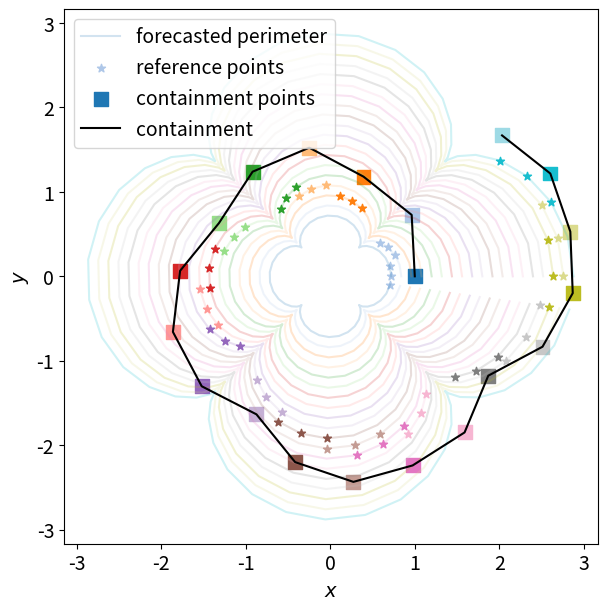

Write Python code to recreate this figure.
import numpy as np
from matplotlib import pyplot as plt
plt.rcParams.update({'font.size': 14})

# Manuchehr Aminian
# June 11, 2026

####################
# toy model of spread. Can replace this with any callable function which 
# returns X_forecast, an n-by-2 array of the next perimeter.
R0 = 0.5
th = np.arange(0,2*np.pi, 0.1)
x_forecast = lambda tv: (R0+tv)*(np.cos(th) + 0.2*np.cos(5*th))
y_forecast = lambda tv: (R0+tv)*(np.sin(th) + 0.2*np.sin(5*th))
X_forecast = lambda tv: np.vstack([x_forecast(tv), y_forecast(tv)]).T
#############

# containment alg params.
gamma = 2*np.pi +1 # containment speed


dt = 0.1 # right now: time for construction of a "barrier"...?
ts = np.arange(0,2,dt) # for loop and vis; not important

#
num_pts = 3 # number of nearest perimeter points to use for determining directions.
target_dist = 0.4 # ideal distance from local perim (absolute units). idk choice
sigma = 10*gamma*dt # falloff parameter in weighting parallel and perp directions for containment. idk
r = np.zeros((len(ts), 2))
r[0] = [1,0]
dr = np.array([0,1]) # initial direction, or prior direction while in loop. idk if it matters much.

################
#


fig,ax = plt.subplots(constrained_layout=True, figsize=(6,6))

for i_ in range(1,len(ts)):

    #ax.plot(xt,yt, marker='.', c=plt.cm.tab20(i_))
    
    # In general: these are replaced by an array X of points on the fire 
    # perimeter based on any forecasting model.
    t = ts[i_]
    X = X_forecast(t)
    
    # get the nearest point on perimeter and head towards it, a constant number 
    # distance away from the perimeter center
    closest_pts = np.argsort(np.linalg.norm(X-r[i_-1],2,axis=1))

    X_center = np.mean(X, axis=0)
    X_near = X[closest_pts[:num_pts]]
    nearest_bdry = np.mean(X_near, axis=0)
    
    u,s,vh = np.linalg.svd(X_near - nearest_bdry)
    parallel_idx = np.argsort(s) # smallest to largest singular values
    
    #
    parallel_dir = vh[parallel_idx[1],:]
    perp_dir = vh[parallel_idx[0],:]
    
    #
    curr_dist = np.linalg.norm(r[i_-1] - nearest_bdry)

    parallel_vec = np.sign(np.dot(parallel_dir, dr)) * parallel_dir
    # note the minus sign...
    perp_vec = -np.sign(np.dot(perp_dir,r[i_-1] - nearest_bdry)) * perp_dir
    
    
    # magic weighting; want this 1 if we are at the ideal distance; 0 if not close.
    # in theory the perp vec is chosen so it corrects for the direction either way. 
    # outwards if too close; inwards if too far.
    # 
    # I think this weighting is the most subtle part: technically
    # the current version is a 'forward euler' style update; 
    # a step is weighted based on current distance, rather than 
    # what the gap in distances *would be* after a step.
    # TODO: Some kind of rootfinding heuristic would be needed to stabilize.
    alpha = np.exp(-(curr_dist-target_dist)**2/sigma**2)
    
    # identify unit direction of travel based on weighting
    direction = alpha*parallel_vec + np.sqrt(1-alpha**2)*perp_vec
    
    # select next containment point (hence line segment)
    r[i_] = r[i_-1] + dt*gamma*direction
    
    # plot for fun
    if i_==1:
        # label once
        ax.plot(X[:,0],X[:,1], c=plt.cm.tab20(i_-1), alpha=0.2, label='forecasted perimeter')
        ax.scatter(X[closest_pts[:num_pts],0], X[closest_pts[:num_pts],1], c=[plt.cm.tab20(i_)], marker='*', label='reference points')
    else:
        ax.plot(X[:,0],X[:,1], c=plt.cm.tab20(i_-1), alpha=0.2)
        ax.scatter(X[closest_pts[:num_pts],0], X[closest_pts[:num_pts],1], c=[plt.cm.tab20(i_-1)], marker='*')
    

    # hold on to the prior direction for next alg step
    dr = direction
#

ax.scatter(r[:,0], r[:,1], c=plt.cm.tab20(range(len(ts))), marker='s', s=100, label='containment points')
ax.plot(r[:,0], r[:,1], c='k', label='containment')
ax.legend(loc='upper left')

ax.set(aspect='equal', xlabel=r'$x$', ylabel=r'$y$')
fig.show()
fig.savefig('svd_containment_alg.png', bbox_inches='tight')
